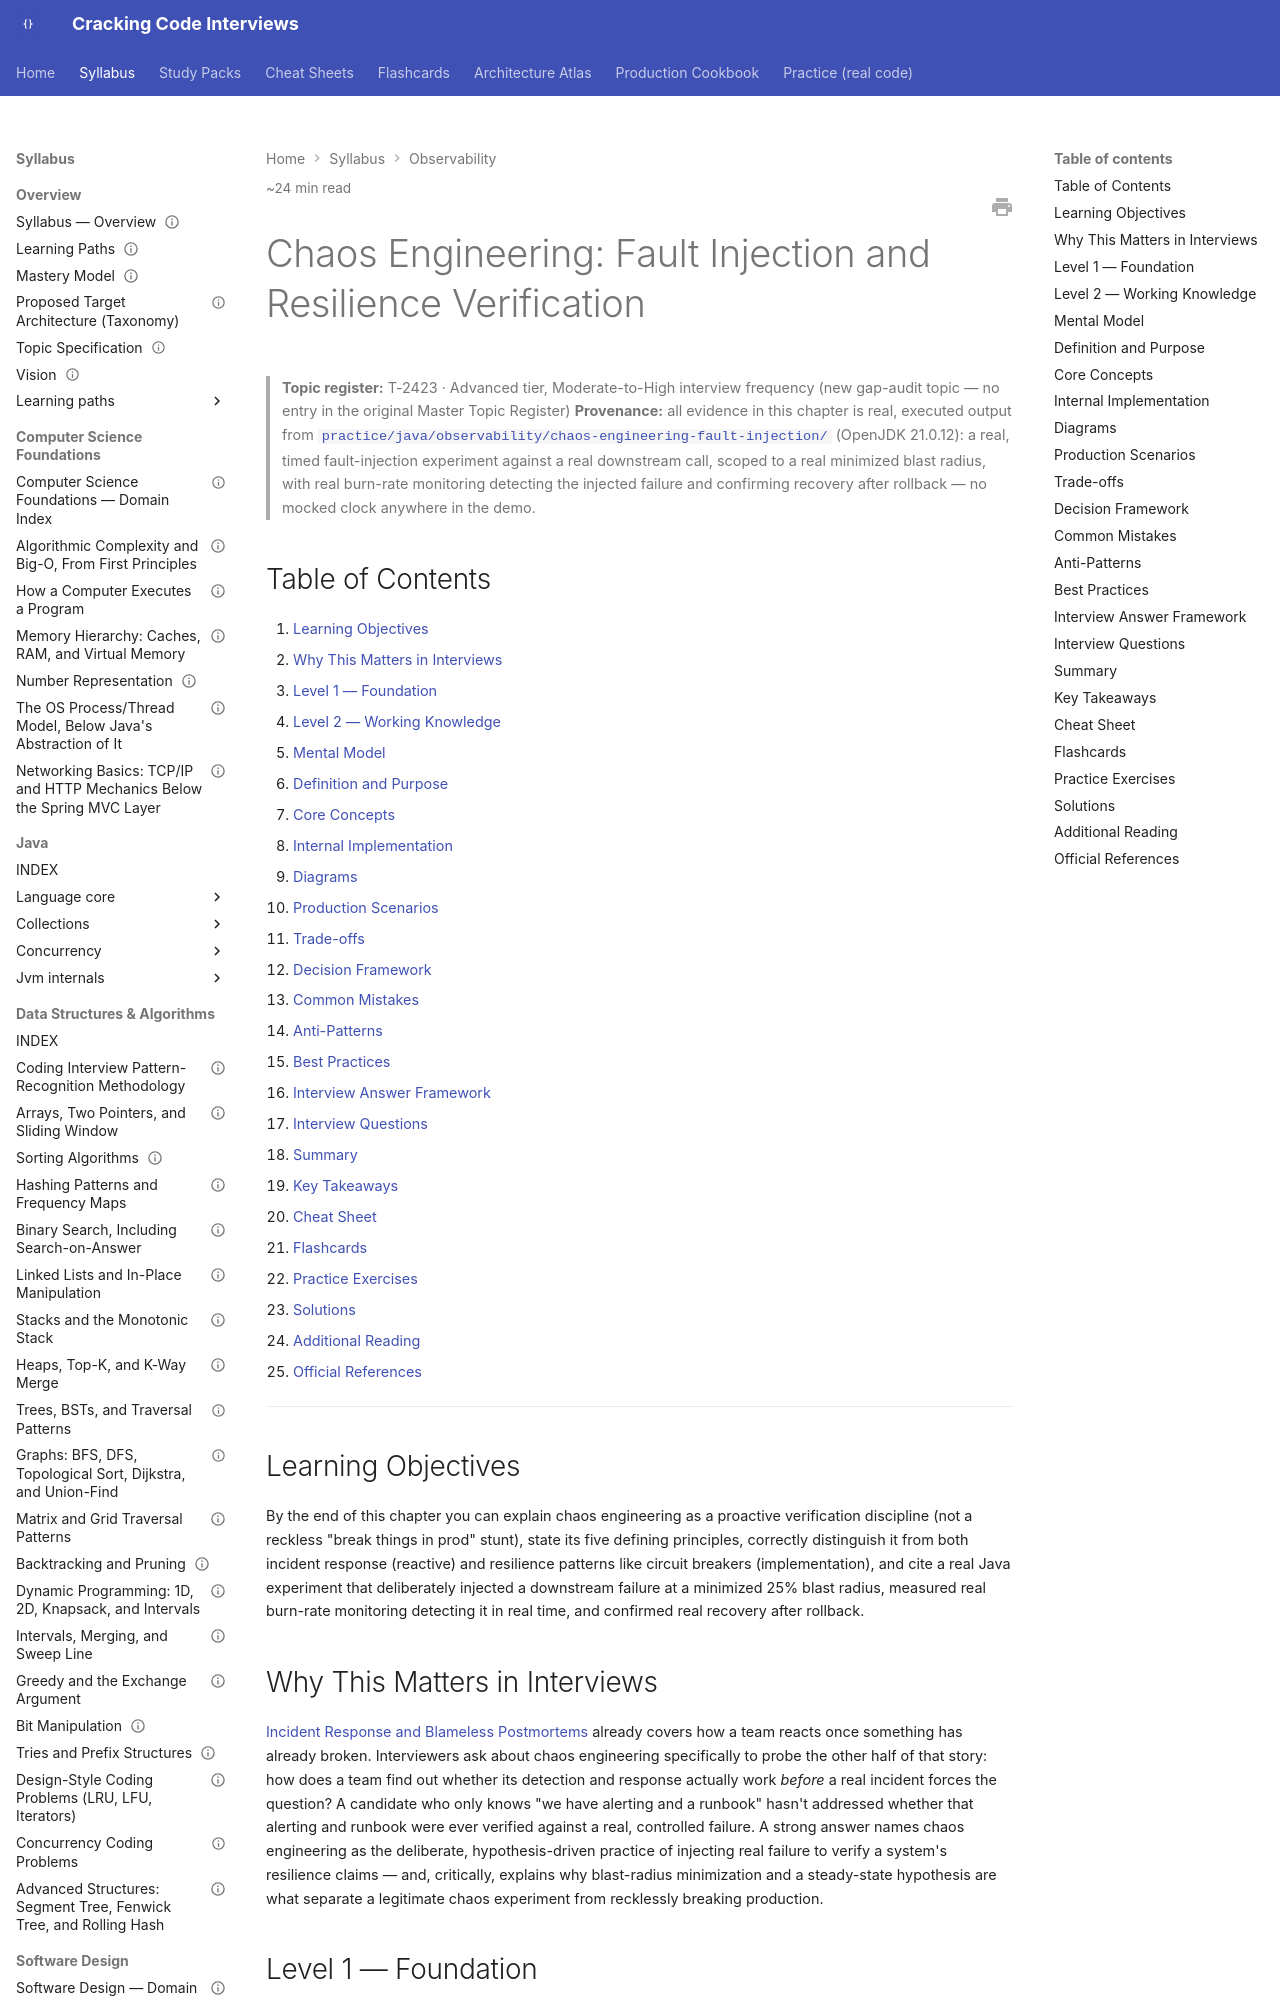

repository: JuanMelendres/cracking-code-interviews · page: syllabus/13-observability/chaos-engineering-fault-injection-and-resilience-verification/index.html · generator: mkdocs

---
title: "Chaos Engineering: Fault Injection and Resilience Verification"
slug: chaos-engineering-fault-injection-and-resilience-verification
document_type: handbook-chapter
domain: 13-observability
status: canonical
version: 1.0
last_updated: 2026-09-21
topic_id: T-2423
mastery_levels_covered:
  - L1
  - L2
  - L3
  - L4
difficulty:
  - advanced
target_levels:
  - senior
  - staff
estimated_reading_minutes: 24
prerequisites:
  - performance-methodology-and-slo-error-budgets.md
  - metric-cardinality-and-alert-fatigue.md
related:
  - performance-methodology-and-slo-error-budgets.md
  - metric-cardinality-and-alert-fatigue.md
  - incident-response-and-blameless-postmortems.md
  - ../10-distributed-systems/multi-region-failover-and-disaster-recovery.md
  - ../11-system-design/resilience-patterns.md
  - ../../practice/java/observability/chaos-engineering-fault-injection/README.md
official_references:
  - https://principlesofchaos.org/
  - https://sre.google/sre-book/chapter-1/
---

# Chaos Engineering: Fault Injection and Resilience Verification

> **Topic register:** T-2423 · Advanced tier, Moderate-to-High interview frequency (new gap-audit topic — no entry in the original Master Topic Register)
> **Provenance:** all evidence in this chapter is real, executed output from
> [`practice/java/observability/chaos-engineering-fault-injection/`](../../practice/java/observability/chaos-engineering-fault-injection/README.md)
> (OpenJDK 21.0.12): a real, timed fault-injection experiment against a real
> downstream call, scoped to a real minimized blast radius, with real
> burn-rate monitoring detecting the injected failure and confirming
> recovery after rollback — no mocked clock anywhere in the demo.

## Table of Contents

1. [Learning Objectives](#learning-objectives)
2. [Why This Matters in Interviews](#why-this-matters-in-interviews)
3. [Level 1 — Foundation](#level-1-foundation)
4. [Level 2 — Working Knowledge](#level-2-working-knowledge)
5. [Mental Model](#mental-model)
6. [Definition and Purpose](#definition-and-purpose)
7. [Core Concepts](#core-concepts)
8. [Internal Implementation](#internal-implementation)
9. [Diagrams](#diagrams)
10. [Production Scenarios](#production-scenarios)
11. [Trade-offs](#trade-offs)
12. [Decision Framework](#decision-framework)
13. [Common Mistakes](#common-mistakes)
14. [Anti-Patterns](#anti-patterns)
15. [Best Practices](#best-practices)
16. [Interview Answer Framework](#interview-answer-framework)
17. [Interview Questions](#interview-questions)
18. [Summary](#summary)
19. [Key Takeaways](#key-takeaways)
20. [Cheat Sheet](#cheat-sheet)
21. [Flashcards](#flashcards)
22. [Practice Exercises](#practice-exercises)
23. [Solutions](#solutions)
24. [Additional Reading](#additional-reading)
25. [Official References](#official-references)

---

## Learning Objectives

By the end of this chapter you can explain chaos engineering as a proactive verification discipline (not a reckless "break things in prod" stunt), state its five defining principles, correctly distinguish it from both incident response (reactive) and resilience patterns like circuit breakers (implementation), and cite a real Java experiment that deliberately injected a downstream failure at a minimized 25% blast radius, measured real burn-rate monitoring detecting it in real time, and confirmed real recovery after rollback.

## Why This Matters in Interviews

[Incident Response and Blameless Postmortems](incident-response-and-blameless-postmortems.md) already covers how a team reacts once something has already broken. Interviewers ask about chaos engineering specifically to probe the other half of that story: how does a team find out whether its detection and response actually work *before* a real incident forces the question? A candidate who only knows "we have alerting and a runbook" hasn't addressed whether that alerting and runbook were ever verified against a real, controlled failure. A strong answer names chaos engineering as the deliberate, hypothesis-driven practice of injecting real failure to verify a system's resilience claims — and, critically, explains why blast-radius minimization and a steady-state hypothesis are what separate a legitimate chaos experiment from recklessly breaking production.
